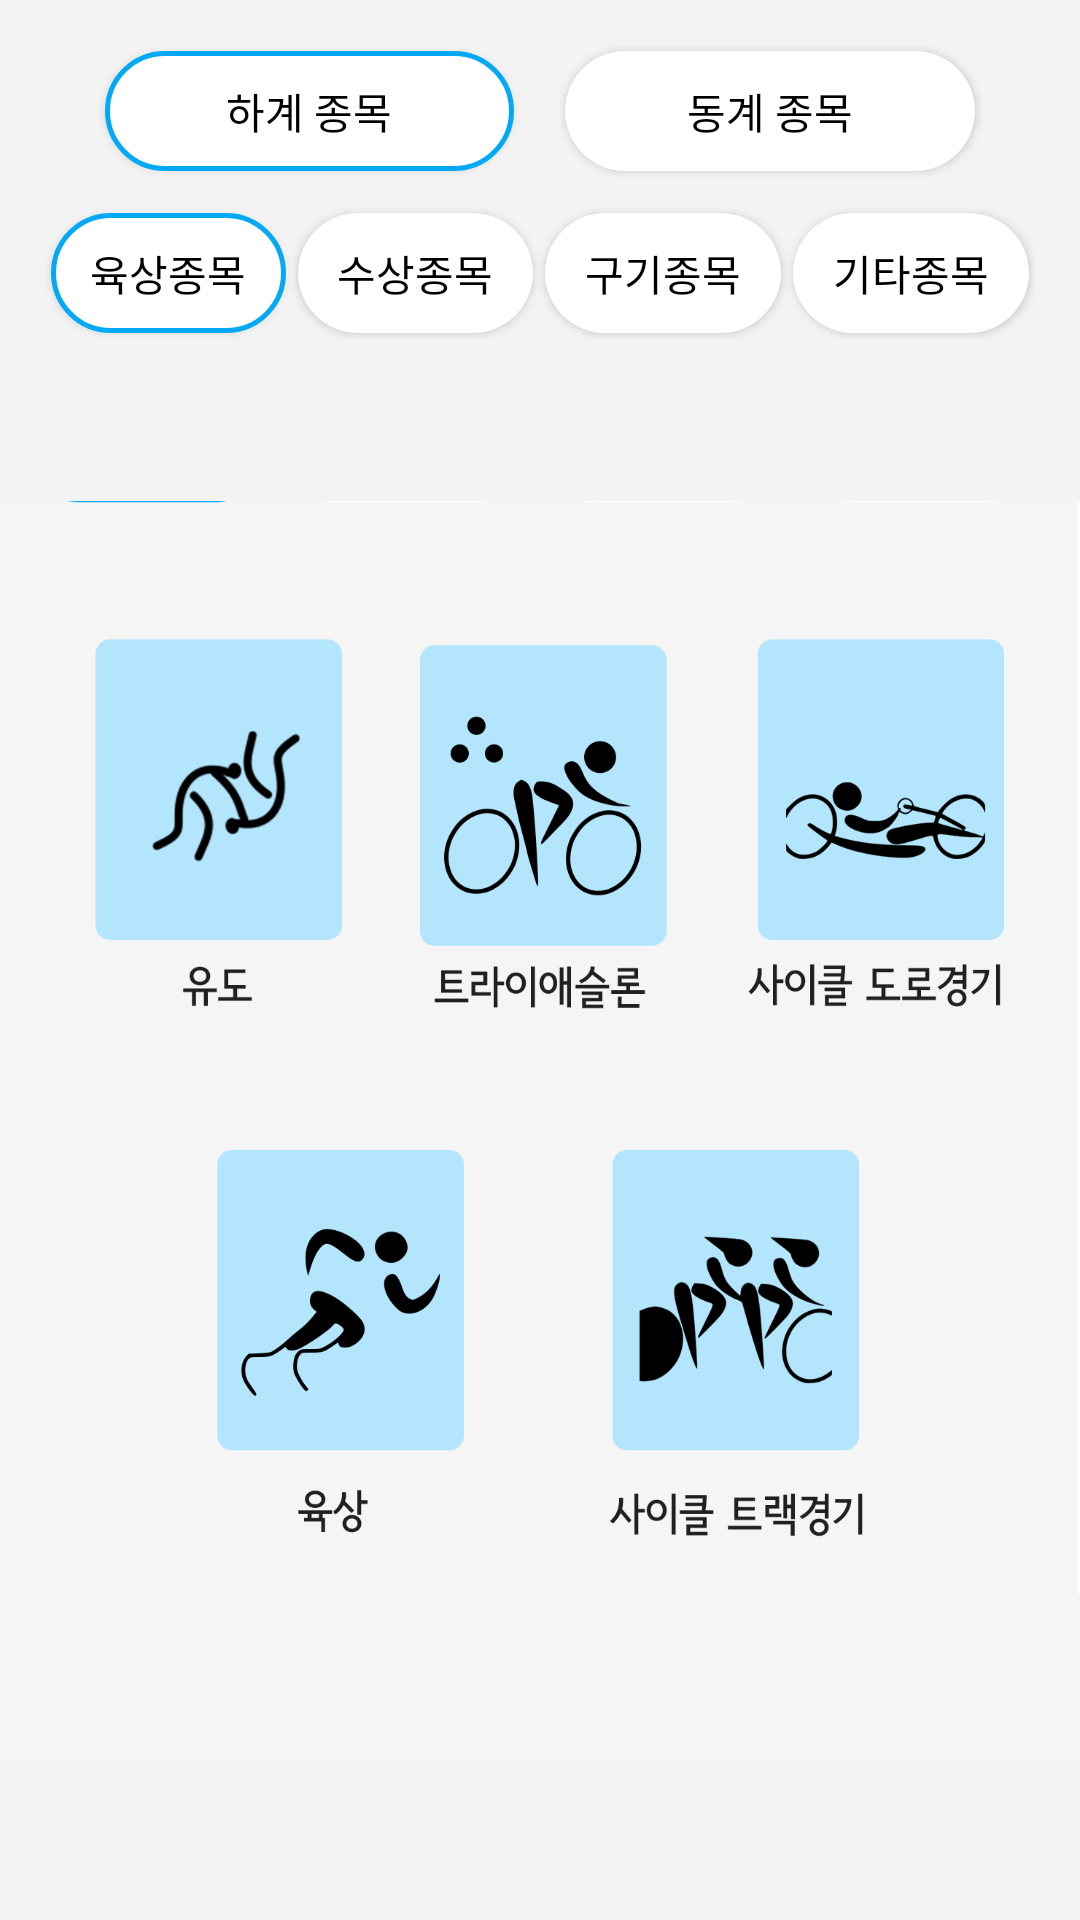

Write the Android layout XML for this screen, with the resource values it uses.
<!-- AndroidManifest.xml: application theme AppTheme.NoActionBar -->
<!-- res/layout/fragment_ad.xml -->
<?xml version="1.0" encoding="utf-8"?>
<LinearLayout xmlns:android="http://schemas.android.com/apk/res/android"
    xmlns:tools="http://schemas.android.com/tools"
    android:layout_width="match_parent"
    android:layout_height="match_parent"
    android:background="#FFF3F3F4"
    android:orientation="vertical"
    tools:ignore="ButtonStyle,HardcodedText">

    <LinearLayout
        android:layout_width="match_parent"
        android:layout_height="wrap_content"
        android:layout_marginTop="15dp">

        <Button
            android:id="@+id/summer_btn"
            android:layout_width="0dp"
            android:layout_height="40dp"
            android:layout_marginBottom="2dp"
            android:layout_marginEnd="2dp"
            android:layout_marginStart="35dp"
            android:layout_marginTop="2dp"
            android:layout_weight="1"
            android:background="@drawable/round_effect_select"
            android:text="하계 종목"
            android:textColor="@android:color/black" />

        <Button
            android:id="@+id/winter_btn"
            android:layout_width="0dp"
            android:layout_height="40dp"
            android:layout_marginBottom="2dp"
            android:layout_marginEnd="35dp"
            android:layout_marginStart="15dp"
            android:layout_marginTop="2dp"
            android:layout_weight="1"
            android:background="@drawable/round_effect_unselect"
            android:text="동계 종목"
            android:textColor="@android:color/black" />
    </LinearLayout>

    <LinearLayout
        android:layout_width="match_parent"
        android:layout_height="wrap_content"
        android:layout_marginTop="10dp"
        android:gravity="center"
        android:paddingEnd="15dp"
        android:paddingStart="15dp">

        <Button
            android:id="@+id/ground_btn"
            android:layout_width="0dp"
            android:layout_height="40dp"
            android:layout_margin="2dp"
            android:layout_weight="1"
            android:background="@drawable/round_effect_select"
            android:text="육상종목"
            android:textColor="@android:color/black" />

        <Button
            android:id="@+id/water_btn"
            android:layout_width="0dp"
            android:layout_height="40dp"
            android:layout_margin="2dp"
            android:layout_marginStart="7dp"
            android:layout_weight="1"
            android:background="@drawable/round_effect_unselect"
            android:text="수상종목"
            android:textColor="@android:color/black" />


        <Button
            android:id="@+id/ball_btn"
            android:layout_width="0dp"
            android:layout_height="40dp"
            android:layout_margin="2dp"
            android:layout_marginStart="7dp"
            android:layout_weight="1"
            android:background="@drawable/round_effect_unselect"
            android:text="구기종목"
            android:textColor="@android:color/black" />

        <Button
            android:id="@+id/other_btn"
            android:layout_width="0dp"
            android:layout_height="40dp"
            android:layout_margin="2dp"
            android:layout_marginStart="7dp"
            android:layout_weight="1"
            android:background="@drawable/round_effect_unselect"
            android:text="기타종목"
            android:textColor="@android:color/black" />
    </LinearLayout>

    <ImageView
        android:id="@+id/imgs"
        android:layout_width="match_parent"
        android:layout_height="match_parent"
        android:src="@drawable/ground" />
</LinearLayout>
<!-- resources referenced by this layout -->
<resources>
  <!-- drawable ground: png bitmap (drawable, 117461 bytes) -->
  <!-- drawable round_effect_select (drawable) -->
  <?xml version="1.0" encoding="utf-8"?>
  <shape xmlns:android="http://schemas.android.com/apk/res/android"
      android:shape="rectangle">
      <solid android:color="#FFFFFF"/>
      <corners android:bottomRightRadius="26.7dp"
          android:bottomLeftRadius="26.7dp"
          android:topLeftRadius="26.7dp"
          android:topRightRadius="26.7dp"/>
      <stroke android:width="1.6dp" android:color="#03a9f4" />
  </shape>
  <!-- drawable round_effect_unselect (drawable) -->
  <?xml version="1.0" encoding="utf-8"?>
  <shape xmlns:android="http://schemas.android.com/apk/res/android"
      android:shape="rectangle">
      <solid android:color="#FFFFFF"/>
      <corners android:bottomRightRadius="26.7dp"
          android:bottomLeftRadius="26.7dp"
          android:topLeftRadius="26.7dp"
          android:topRightRadius="26.7dp"/>
  </shape>
  <style name="AppTheme.NoActionBar">
          <item name="windowActionBar">false</item>
          <item name="windowNoTitle">true</item>
      </style>
</resources>
